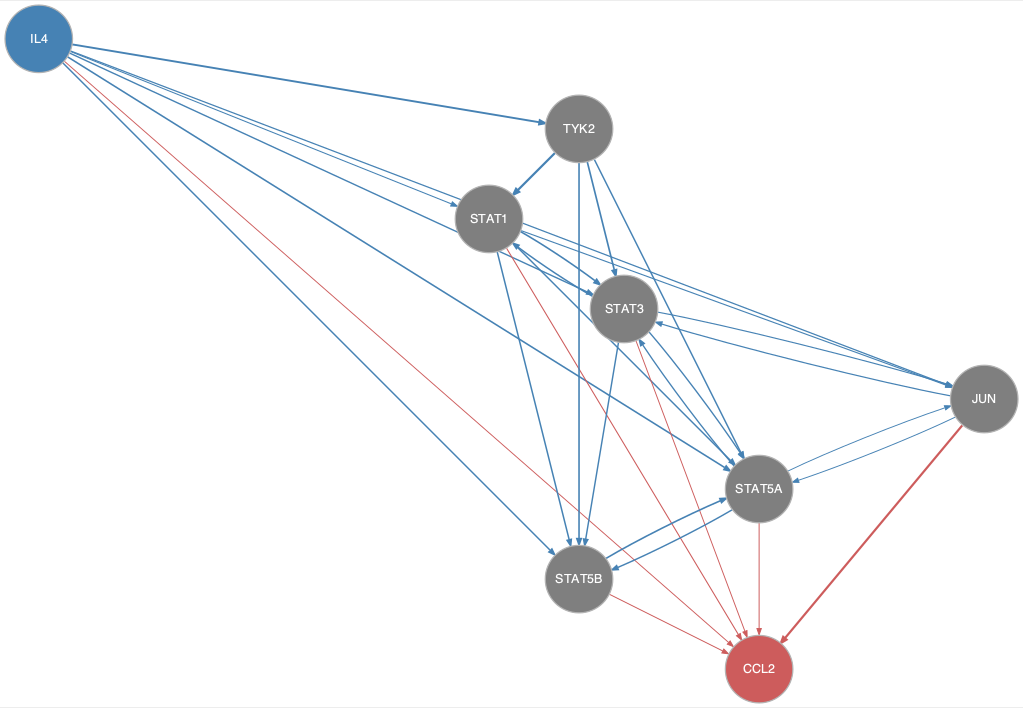

Data behind this chart, as committed beside it:
from	to
IL4	JUN
IL4	STAT1
IL4	STAT3
IL4	STAT5A
IL4	STAT5B
IL4	TYK2
JUN	STAT3
JUN	STAT5A
STAT1	JUN
STAT1	STAT3
STAT1	STAT5A
STAT1	STAT5B
STAT3	JUN
STAT3	STAT1
STAT3	STAT5A
STAT3	STAT5B
STAT5A	JUN
STAT5A	STAT3
STAT5A	STAT5B
STAT5B	STAT5A
TYK2	STAT1
TYK2	STAT3
TYK2	STAT5A
TYK2	STAT5B
IL4	CCL2
JUN	CCL2
STAT1	CCL2
STAT3	CCL2
STAT5A	CCL2
STAT5B	CCL2
